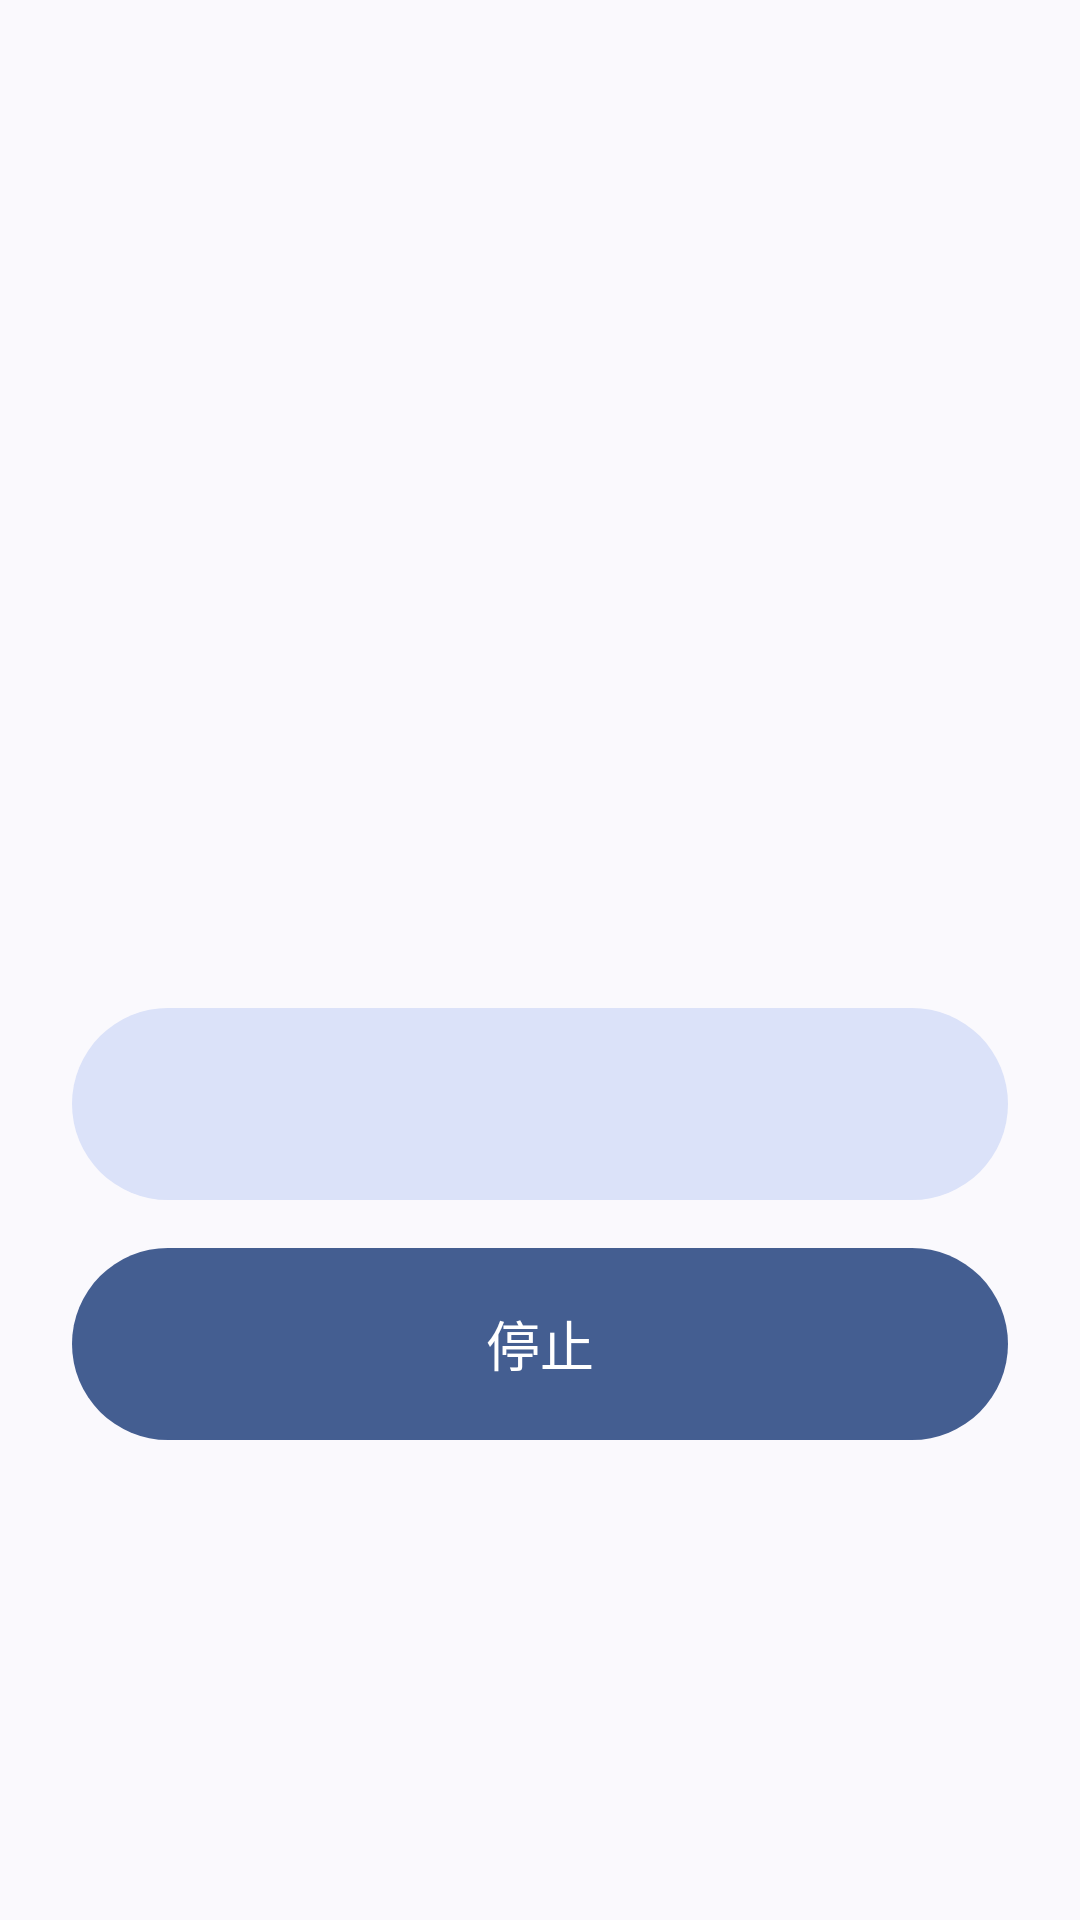

Produce the Android XML layout that renders to this screen, including the resource entries it uses.
<!-- AndroidManifest.xml: application theme AppTheme -->
<!-- res/layout/activity_alarm_ringing.xml -->
<?xml version="1.0" encoding="utf-8"?>
<LinearLayout xmlns:android="http://schemas.android.com/apk/res/android"
    android:id="@+id/alarmRingingRoot"
    android:layout_width="match_parent"
    android:layout_height="match_parent"
    android:gravity="center"
    android:orientation="vertical"
    android:padding="@dimen/space_xl">

    <TextView
        android:id="@+id/alarmRingingTime"
        android:layout_width="wrap_content"
        android:layout_height="wrap_content"
        android:fontFeatureSettings="tnum"
        android:textColor="?android:attr/textColorPrimary"
        android:textSize="72sp"
        android:textStyle="bold" />

    <TextView
        android:id="@+id/alarmRingingLabel"
        android:layout_width="wrap_content"
        android:layout_height="wrap_content"
        android:layout_marginTop="@dimen/space_s"
        android:gravity="center"
        android:textSize="18sp" />

    <Button
        style="@style/Button.Tonal.Large"
        android:id="@+id/btnAlarmSnooze"
        android:layout_width="match_parent"
        android:layout_height="wrap_content"
        android:layout_marginTop="@dimen/space_xxl" />

    <Button
        style="@style/Button.Filled.Large"
        android:id="@+id/btnAlarmDismiss"
        android:layout_width="match_parent"
        android:layout_height="wrap_content"
        android:layout_marginTop="@dimen/space_l"
        android:text="@string/timer_stop" />
</LinearLayout>
<!-- resources referenced by this layout -->
<resources>
  <dimen name="space_l">16dp</dimen>
  <dimen name="space_s">8dp</dimen>
  <dimen name="space_xl">24dp</dimen>
  <dimen name="space_xxl">48dp</dimen>
  <string name="timer_stop">停止</string>
  <style name="Button.Filled.Large">
          <item name="android:minHeight">@dimen/button_large</item>
          <item name="android:textSize">18sp</item>
      </style>
  <style name="Button.Tonal.Large">
          <item name="android:minHeight">@dimen/button_large</item>
          <item name="android:textSize">18sp</item>
      </style>
  <style name="AppTheme" parent="@android:style/Theme.DeviceDefault.DayNight">
          <item name="android:windowActionBar">false</item>
          <item name="android:windowNoTitle">true</item>
          <item name="android:windowBackground">@color/bg</item>
          <item name="android:colorBackground">@color/bg</item>
          <item name="android:colorAccent">@color/primary</item>
          <item name="android:colorPrimary">@color/primary</item>
          <item name="android:colorControlActivated">@color/primary</item>
          <item name="android:textColorPrimary">@color/on_surface</item>
          <item name="android:textColorSecondary">@color/on_surface_variant</item>
          <item name="android:textColorHint">@color/on_surface_variant</item>
          <item name="android:buttonStyle">@style/Button.Tonal</item>
          <item name="android:statusBarColor">@android:color/transparent</item>
          <item name="android:navigationBarColor">@android:color/transparent</item>
          <item name="android:windowLightStatusBar">true</item>
          <item name="android:windowLightNavigationBar">true</item>
      </style>
  <dimen name="button_large">64dp</dimen>
  <color name="bg">@android:color/system_background_light</color>
  <color name="primary">@android:color/system_primary_light</color>
  <color name="on_surface">@android:color/system_on_surface_light</color>
  <color name="on_surface_variant">@android:color/system_on_surface_variant_light</color>
  <style name="Button.Tonal">
          <item name="android:background">@drawable/btn_tonal</item>
          <item name="android:textColor">@color/on_secondary_container</item>
      </style>
  <!-- drawable btn_tonal (drawable) -->
  <?xml version="1.0" encoding="utf-8"?>
  <ripple xmlns:android="http://schemas.android.com/apk/res/android"
      android:color="?android:attr/colorControlHighlight">
      <item>
          <selector>
              <item android:state_enabled="false">
                  <shape android:shape="rectangle">
                      <solid android:color="#1F888888" />
                      <corners android:radius="999dp" />
                  </shape>
              </item>
              <item>
                  <shape android:shape="rectangle">
                      <solid android:color="@color/secondary_container" />
                      <corners android:radius="999dp" />
                  </shape>
              </item>
          </selector>
      </item>
  </ripple>
  <color name="on_secondary_container">@android:color/system_on_secondary_container_light</color>
  <color name="secondary_container">@android:color/system_secondary_container_light</color>
</resources>
